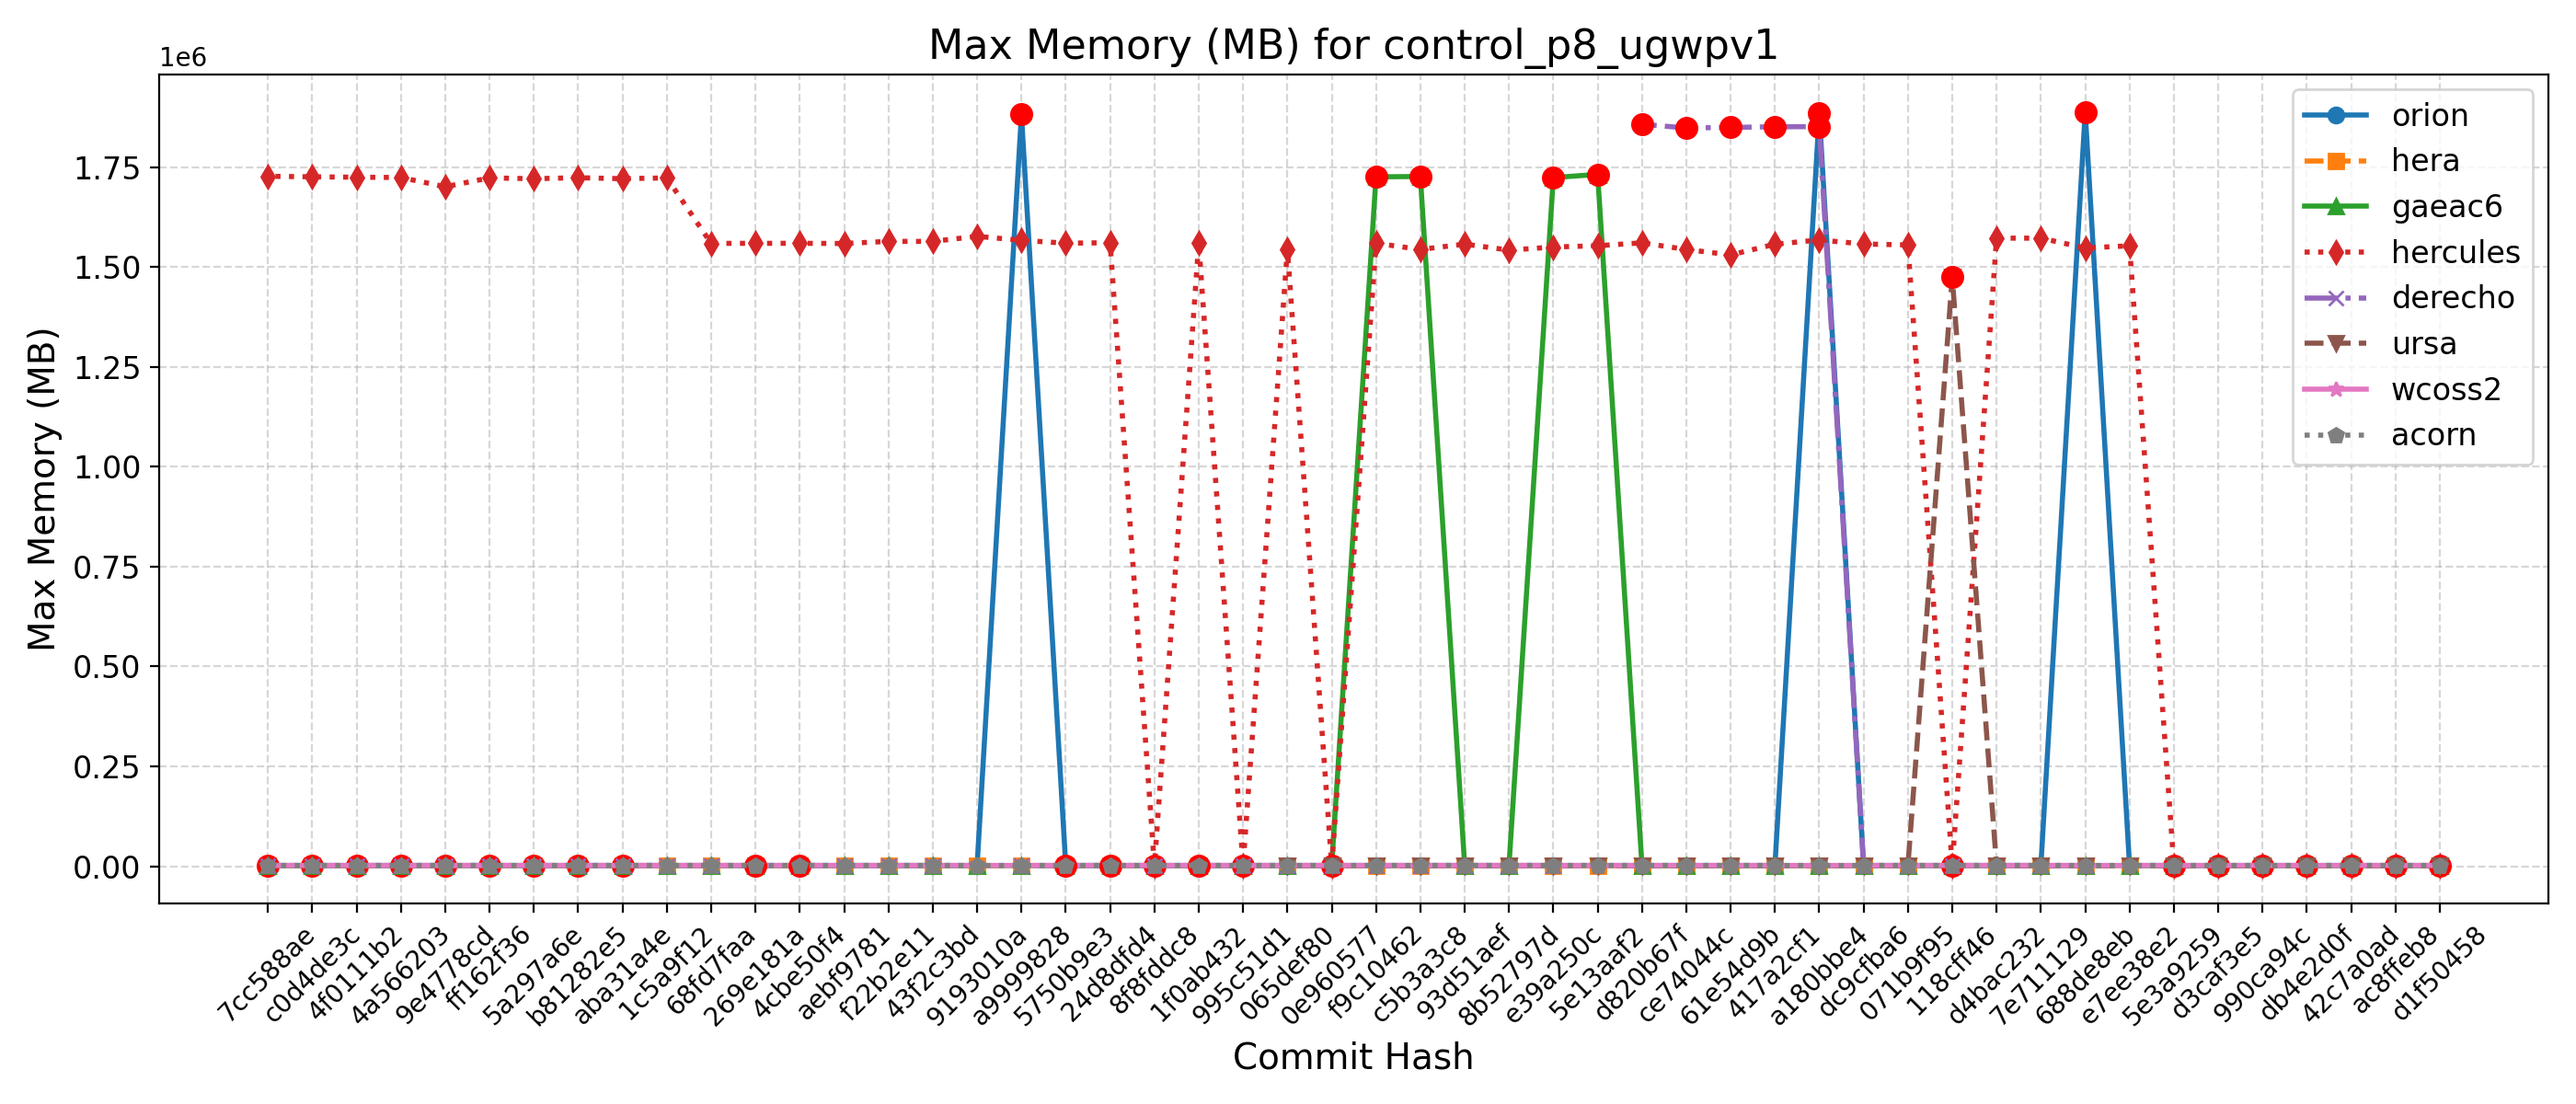

The file beside this chart, header and first rows:
Hash, Date, Message, orion, hera, gaeac6, hercules, derecho, ursa, wcoss2, acorn
d1f50458, 2025-09-23, Automatically add new PRs to WM PR Proje…, 1891, 1551, 1730, 1545, , 1486, 1865, 1863
ac8ffeb8, 2025-09-23, Update default_vars for stochastic physi…, 1891, 1551, 1730, 1545, , 1486, 1865, 1863
42c7a0ad, 2025-09-22, Send surface ocean currents to ATM for S…, 1888, 1562, 1730, 1559, , 1466, 1853, 1863
db4e2d0f, 2025-09-18, Replace icplocn2atm (integer) with use_o…, 1888, 1564, 1727, 1550, , 1464, 1866, 1866
990ca94c, 2025-09-16, Update tests such that LSM and LANDICE a…, 1886, 1562, 1722, 1550, , 1474, 1867, 1865
d3caf3e5, 2025-09-15, update mom6 to its main repo. 20250818 c…, 1887, 1576, 1726, 1562, , 1473, 1867, 1864
5e3a9259, 2025-09-10, Introduce tuning parameter for convectiv…, 1887, 1562, 1734, 1557, , 1463, 1867, 1865
e7ee38e2, 2025-09-08, Scale-aware 3DTKE EDMF and TTE-EDMF GFS …, 1888, 1565, 1732, 1553160, , 1471, 1860, 1864
688de8eb, 2025-09-04, Fix default cdmbgwd settings (#2788), 1888336, 1549, 1728, 1547600, 1846, 1466, 1852, 1865
7e711129, 2025-09-02, Use container with spack stack 1.9.2 (#2…, 1883, 1562, 1727, 1572268, 1846, 1453, 1867, 1865
d4bac232, 2025-08-29, MPAS dycore + Atmosphere Generalization …, 1883, 1562, 1727, 1572268, 1846, 1453, 1867, 1865
118cff46, 2025-08-25, Add FV3 grid mask for regional domains t…, 1891, 1544, 1733, 1544, 1849, 1474388, 1868, 1864
071b9f95, 2025-08-22, Fix Restart IAU and Ultra-Low Reproducib…, 1888, 1561, 1720, 1555336, 1847, 1487, 1867, 1865
dc9cfba6, 2025-08-19, Update CICE through 2025-07 and switch t…, 1897, 1566, 1726, 1557584, 1850, 1474, 1868, 1864
a180bbe4, 2025-08-15, FV3: Fix Prate_avg and UPP call freq + F…, 1885296, 1564, 1723, 1567832, 1851376, 1475, 1869, 1864
417a2cf1, 2025-08-13, Fix conus13km tests restart and decompos…, 1896, 1551, 1720, 1557036, 1851092, 1464, 1867, 1865
61e54d9b, 2025-08-11, Add two-way ocean-wave coupling feature …, 1896, 1551, 1728, 1530308, 1849524, 1462, 1869, 1863
ce74044c, 2025-08-06, Create a user-friendly "process model" t…, 1885, 1541, 1729, 1543940, 1848144, 1463, 1870, 1866
d820b67f, 2025-08-01, Update GOCART to v2.4.3 (#2819), 1895, 1565, 1731, 1560536, 1857328, 1453, 1865, 1867
5e13aaf2, 2025-07-29, Update DATM meshes and switch to bilinea…, 1895, 1565, 1731948, 1553376, , 1462, 1866, 1867
e39a250c, 2025-07-24, Update FV3 hash to include UPP ss192/Urs…, 1899, 1542, 1723868, 1550040, 1855, 1465, 1869, 1865
8b52797d, 2025-07-21, Combination of 2684,2707,2771 (MERRA2 3-…, 1889, 1538, 1728, 1542368, 1860, 1462, 1869, 1868
93d51aef, 2025-07-17, Exporting Canopy Variables from AQM to F…, 1894, 1565, 1728, 1557300, 1861, 1475, 1869, 1868
c5b3a3c8, 2025-07-14, GFDLMP-v3 and TEMPO MP microphysics (#25…, 1889, 1560, 1726684, 1543992, 1851, 1461, 1866, 1865
f9c10462, 2025-07-11, Combination of several CCPP-physics PRs …, 1892, 1556, 1725724, 1559380, 1852, 1462, 1866, 1866
0e960577, 2025-07-09, Combination #2777 (maintask writes CMEPS…, 1885, 1553, 1727, 1558, 1850, 1463, 1865, 1865
065def80, 2025-07-07, Port UFS-WM to Ursa (#2471), 1887, 1543, 1719, 1544988, 1847, 1475, 1852, 1866
995c51d1, 2025-07-03, Upgrade UFS-WM to spack-stack/1.9.2 (#26…, 1887, 1543, 1719, 1541, 1847, , 1852, 1866
1f0ab432, 2025-07-01, Reduce WW3 memory use (#2624), 1886, 1569, 1725, 1561188, 1851, , 1849, 1859
8f8fddc8, 2025-06-30, Bring in scale-aware 3DTKE related chang…, 1885, 1571, 1728, 1562, 1861, , 1867, 1862
24d8dfd4, 2025-06-26, Slight modification in orographic gravit…, 1888, 1563, 1726, 1560796, 1861, , 1851, 1863
5750b9e3, 2025-06-20, gcycle update (#2747), 1879, 1547, 1726, 1559744, 1849, , 1848, 1863
a9999828, 2025-06-12, Add a new parameter in dycore to control…, 1882416, 1556, 1730, 1566800, 1857, , 1865, 1860
9193010a, 2025-06-06, In Noah-MP, set zero for canopy liquid a…, 1888, 1568, 1724, 1576764, , , 1855, 1861
43f2c3bd, 2025-06-04, Urgent Documentation Update for HSD Capa…, 1882, 1584, 1724, 1564196, 1851, , 1852, 1861
f22b2e11, 2025-06-02, Bug fix for surface roughness calculatio…, 1882, 1584, 1724, 1564196, 1851, , 1852, 1861
aebf9781, 2025-05-27, Fix bug to improve wave initialization b…, 1884, 1555, 1719, 1558952, 1848, , 1857, 1863
4cbe50f4, 2025-05-23, Add idealized, regional tropical cyclone…, 1877, 1556, 1718, 1559344, 1858, , 1850, 1861
269e181a, 2025-05-23, Add GFSv17 IAU restart tests without wav…, 1877, 1556, 1718, 1559344, 1858, , 1850, 1861
68fd7faa, 2025-05-15, Enable Hera, Hercules Gnu tests: cpld_de…, 1882, 1552, 1723, 1559164, 1855, , 1865, 1861
1c5a9f12, 2025-05-09, Add "ultra low" coupled configurations t…, 1882, 1466, 1723, 1723084, 1855, , 1865, 1861
aba31a4e, 2025-05-06, Resolve miscellaneous WM issues and upda…, 1879, 1440, 1718, 1721144, 1863, , 1865, 1860
b81282e5, 2025-05-05, Switch to vector remapping and bilinear …, 1879, 1440, 1718, 1723568, 1863, , 1865, 1860
5a297a6e, 2025-05-02, improve coupled model startup cost for w…, 1879, 1447, 1729, 1721104, 1856, , 1864, 1861
ff162f36, 2025-05-01, NSSL MP scheme updates + Stochastic Phys…, 1879, 1454, 1719, 1723116, 1860, , 1859, 1859
9e4778cd, 2025-04-25, Loosen restriction on optional arguments…, 1876, 1451, 1723, 1701028, 1858, , 1863, 1860
4a566203, 2025-04-23, CMake Atmosphere Dycore Generalization +…, 1880, 1444, 1730, 1724060, 1857, , 1865, 1859
4f0111b2, 2025-04-21, Add CMEPS log file at restart write; IAU…, 1882, 1457, 1718, 1724852, 1856, , 1861, 1858
c0d4de3c, 2025-04-18, Update mom6 to its main repository 20250…, 1881, 1440, 1720, 1725812, 1854, , 1860, 1859
7cc588ae, 2025-04-16, Add PIO configuration variables for CMEP…, 1874, 1462, 1730, 1727164, 1860, , 1858, 1859
